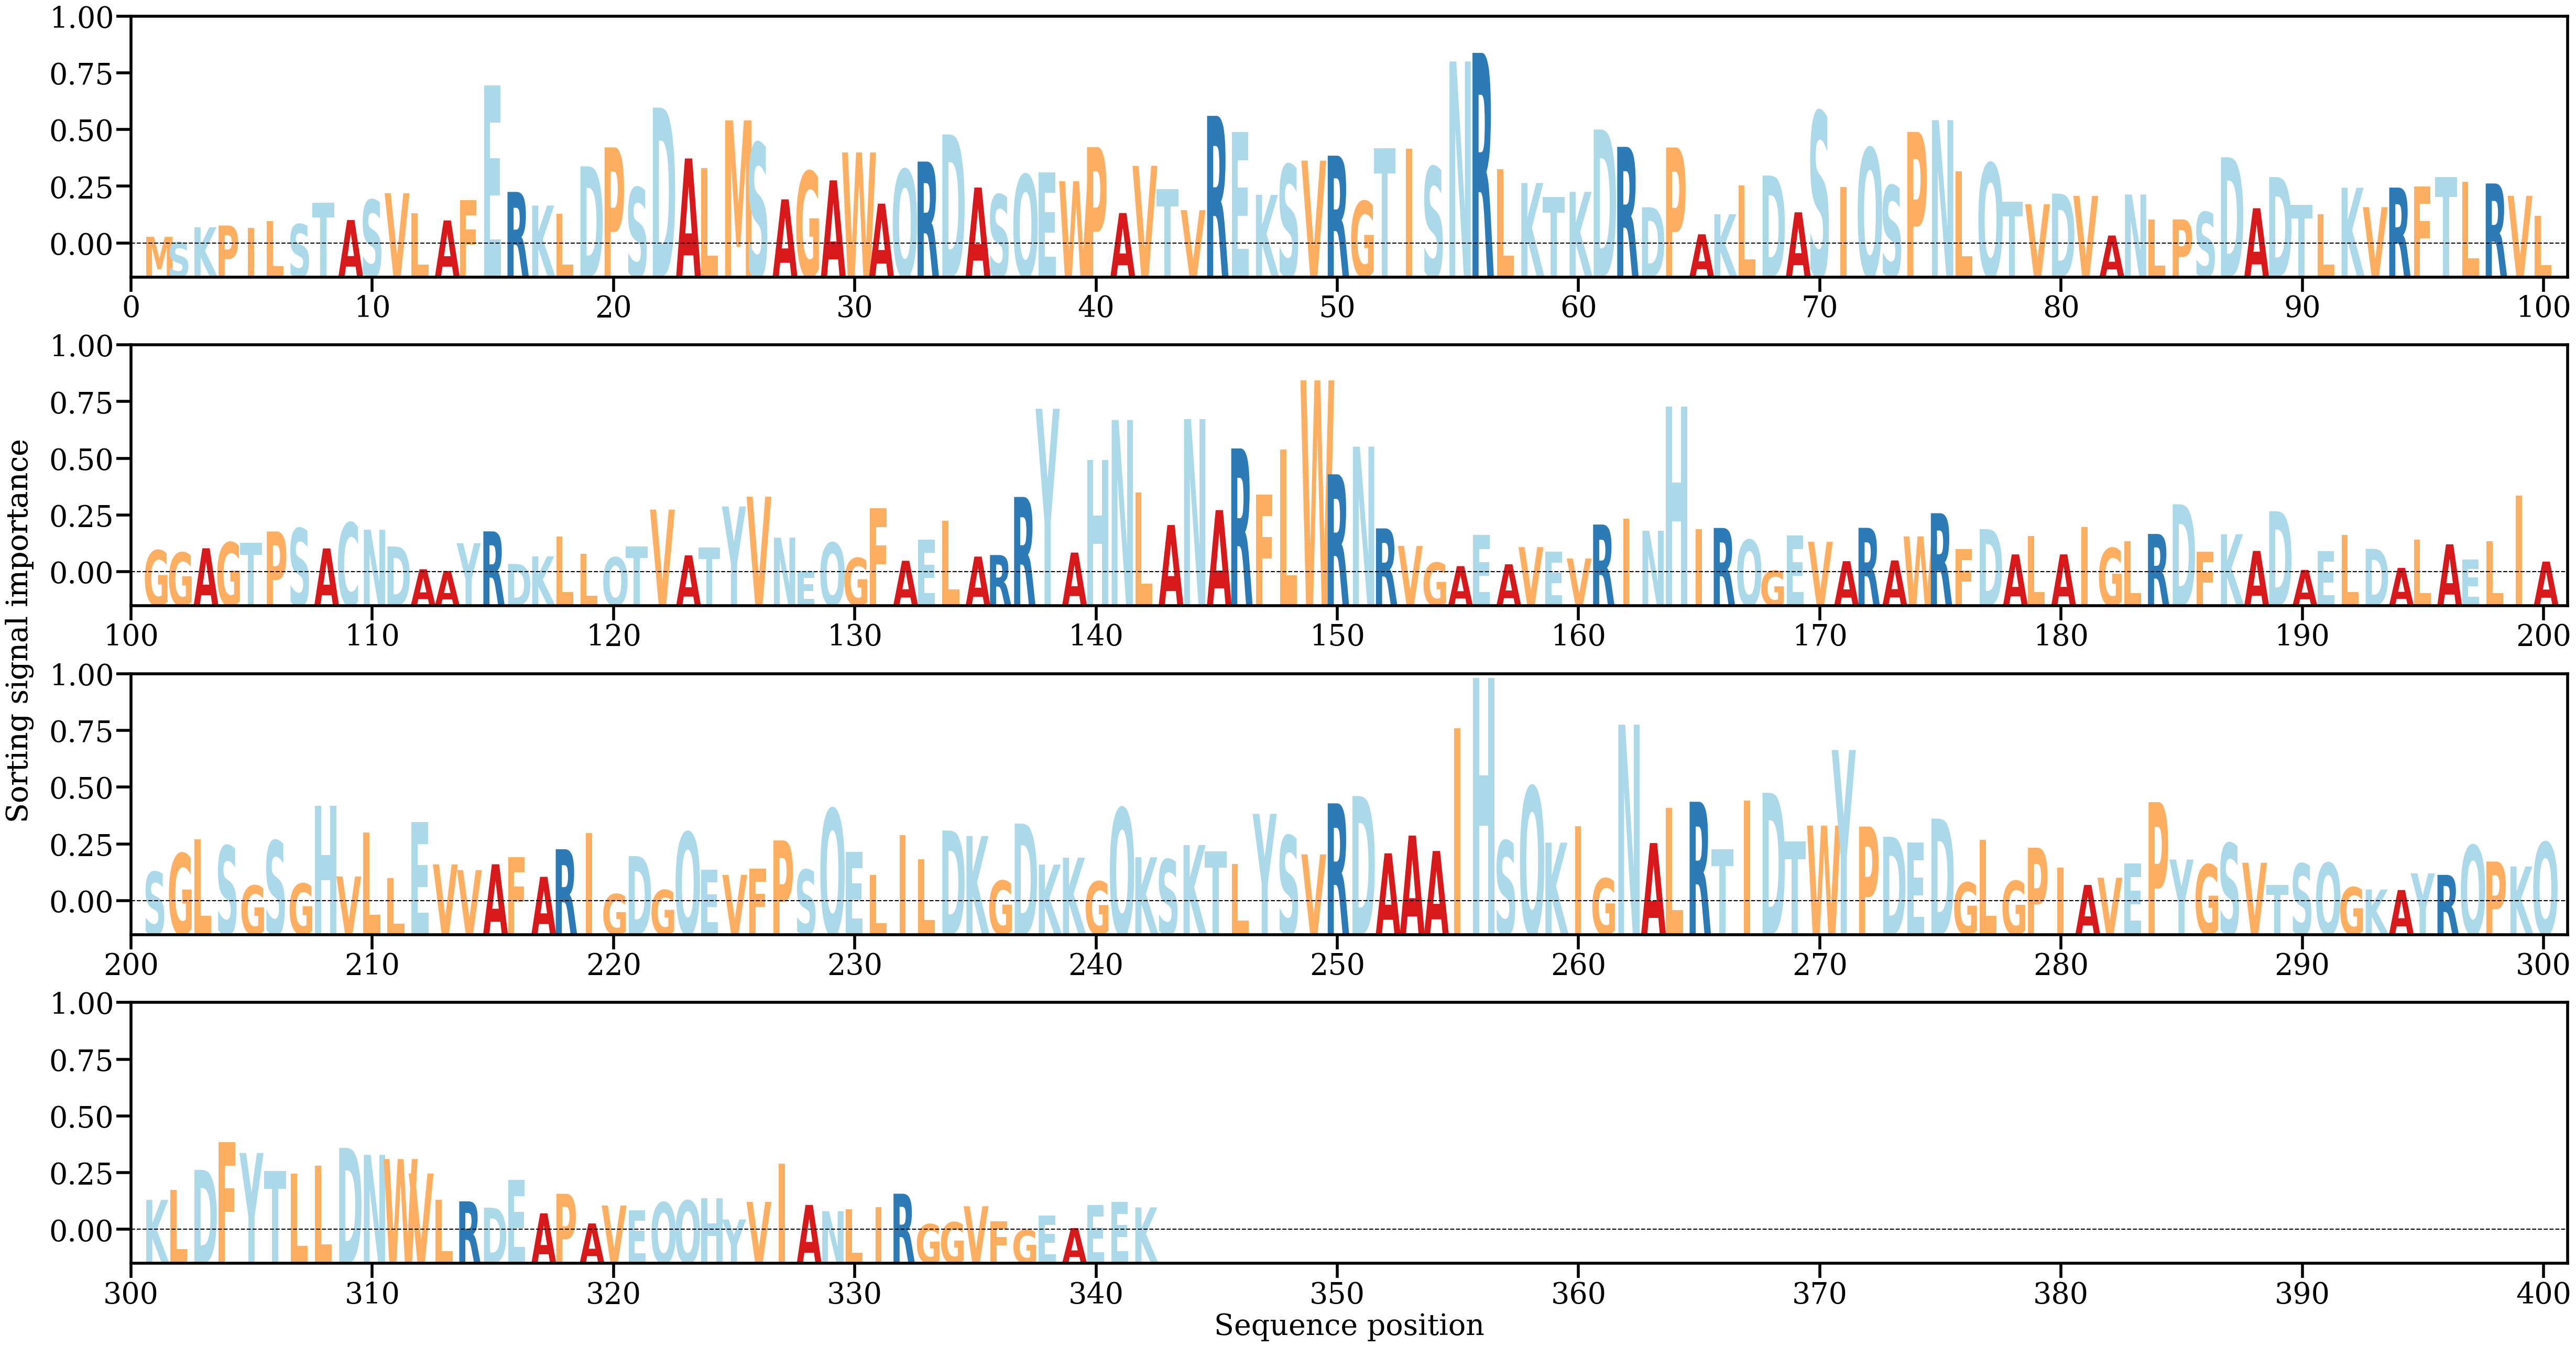

The file beside this chart, header and first rows:
AA, Alpha
M, [0.00082952]
S, [0.00058089]
K, [0.00127793]
P, [0.0013579]
I, [0.00123602]
L, [0.00155813]
S, [0.00141922]
T, [0.00241706]
A, [0.00161485]
S, [0.00255486]
V, [0.00286975]
L, [0.00193575]
A, [0.00159756]
F, [0.00253872]
E, [0.00790675]
R, [0.00292682]
K, [0.00229074]
L, [0.00190801]
D, [0.00412117]
P, [0.00500461]
S, [0.00313179]
D, [0.00686351]
A, [0.00448781]
L, [0.00403788]
M, [0.00626384]
S, [0.00520877]
A, [0.00257946]
G, [0.00388399]
A, [0.00346629]
W, [0.00477085]
A, [0.00238036]
Q, [0.00396996]
R, [0.00434284]
D, [0.00560836]
A, [0.00313165]
S, [0.00279979]
Q, [0.00373085]
E, [0.00384844]
W, [0.00342786]
P, [0.00502128]
A, [0.00194208]
V, [0.00414355]
T, [0.00304915]
V, [0.00207486]
R, [0.00647697]
E, [0.00571074]
K, [0.00278763]
S, [0.00419898]
V, [0.00438754]
R, [0.00461825]
G, [0.00249298]
T, [0.00495192]
I, [0.00493473]
S, [0.00409731]
N, [0.00901391]
R, [0.00941484]
L, [0.00399694]
K, [0.00334205]
T, [0.00268528]
K, [0.00292881]
... 282 more rows
